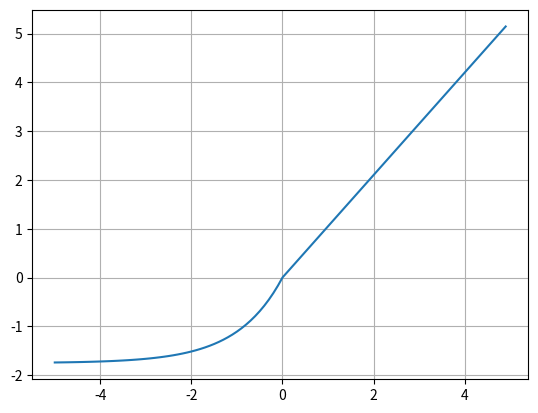

Recreate this plot in Python.
import numpy as np
import matplotlib.pyplot as plt

x = np.arange(-5, 5, 0.1)

# SELU 고정 상수 (논문 제안값)
alpha = 1.6732632423543772
lmbda = 1.0507009873554805

def selu(x, alpha, lmbda):
    return lmbda * ((x > 0) * x + (x <= 0) * (alpha * (np.exp(x) - 1)))
                                              
selu = lambda x, alpha, lmbda : lmbda * ((x > 0) * x + (x <= 0) * (alpha * (np.exp(x) - 1))) 

# selu = lambda x: lmbda * ((x > 0) * x + (x <= 0) * (alpha * (np.exp(x) - 1)))
# 실제로는 SELU의 α 와 𝜆 값이 논문에서 고정 상수로 제안되었기 때문에,
# 대부분은 매번 alpha, lmbda 를 입력받기보다 고정값을 바로 넣어서 쓴다.

# selu = lambda x: lmbda * np.where(x > 0, x, alpha * (np.exp(x) - 1))  # np.where 사용 예시

y = selu(x, 1.67, 1.05) # 조절 가능.

plt.plot(x, y)
plt.grid()
plt.show()

# 한정 함수 또는 활성화 함수 라고 함